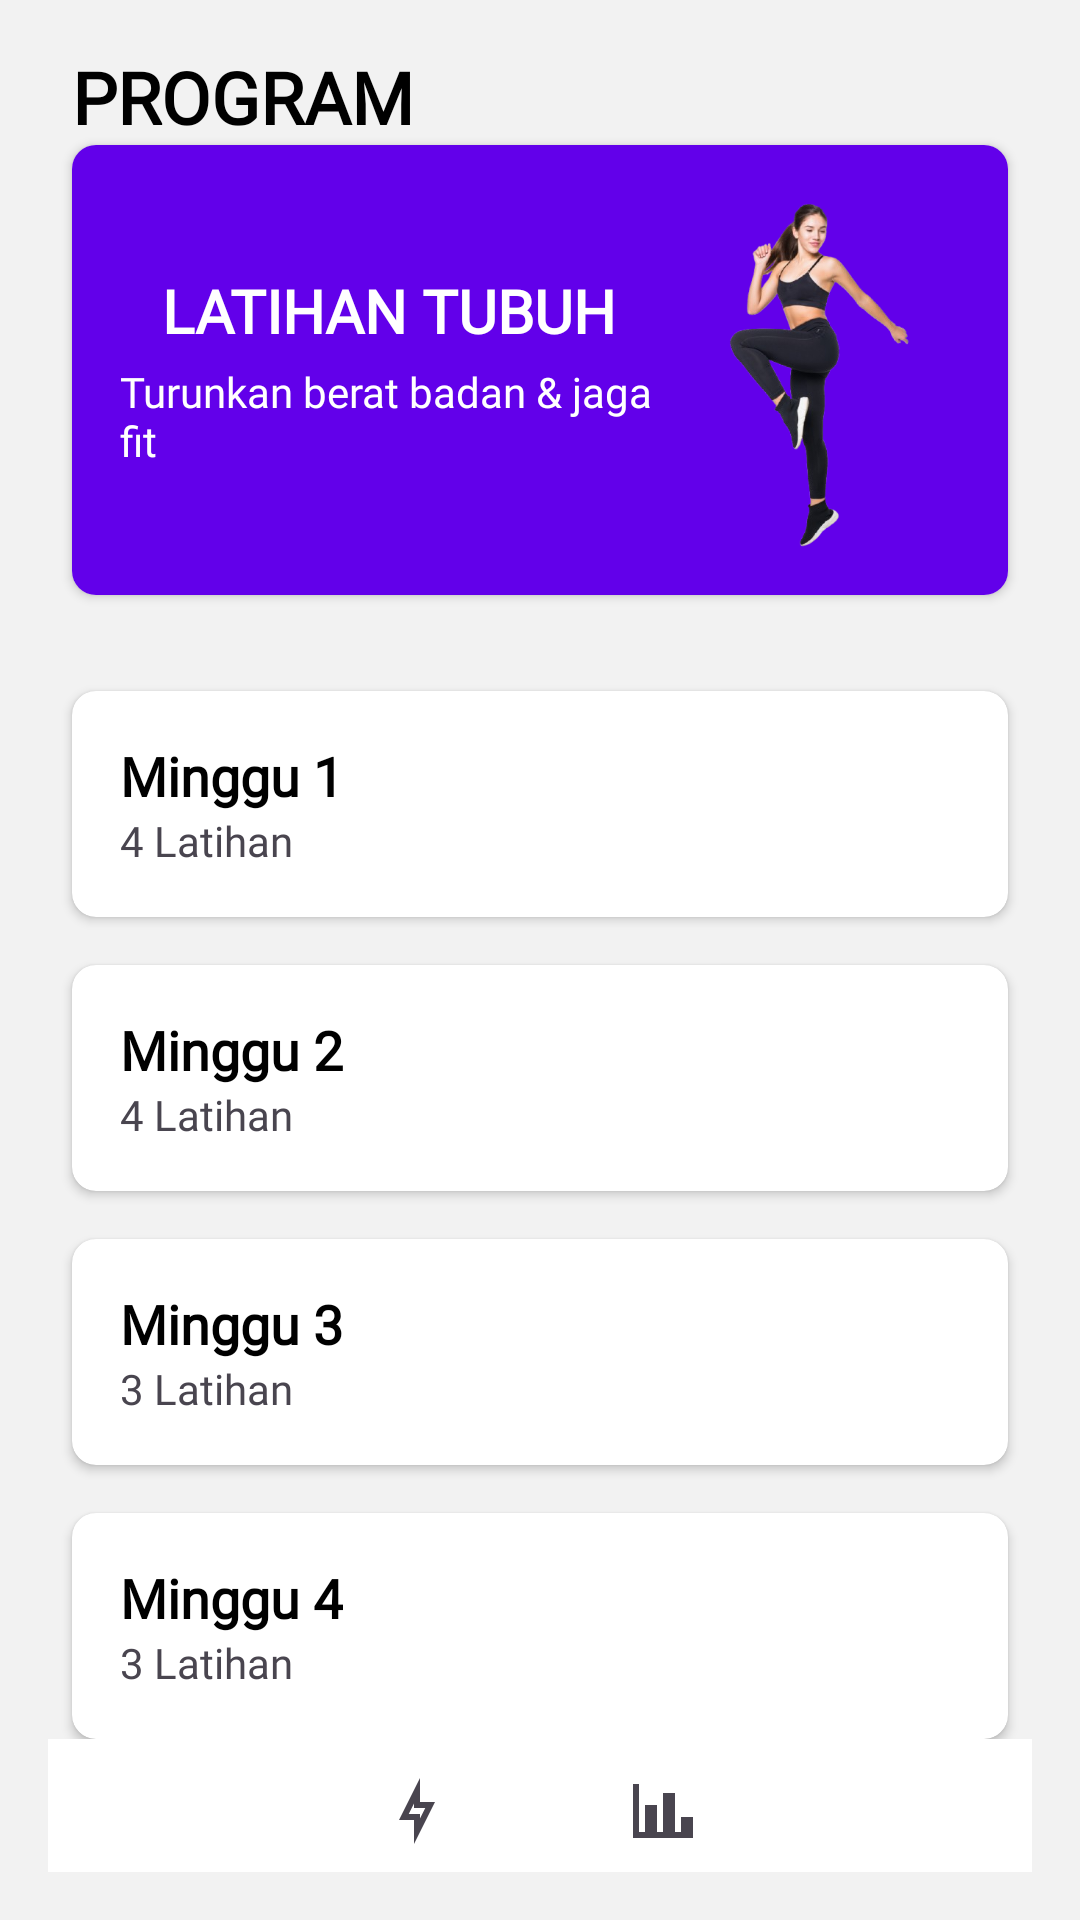

Write the Android layout XML for this screen, with the resource values it uses.
<!-- AndroidManifest.xml: application theme Theme.UTSAplikasiDiet -->
<!-- res/layout/olahraga.xml -->
<?xml version="1.0" encoding="utf-8"?>
<LinearLayout
    xmlns:android="http://schemas.android.com/apk/res/android"
    xmlns:app="http://schemas.android.com/apk/res-auto"
    android:layout_width="match_parent"
    android:layout_height="wrap_content"
    android:orientation="vertical"
    android:id="@+id/olahraga"
    android:background="#f2f2f2"
    android:padding="16dp">

    
    <TextView
        android:id="@+id/headerProgram"
        android:layout_width="wrap_content"
        android:layout_height="wrap_content"
        android:text="PROGRAM"
        android:textColor="#000"
        android:fontFamily="@font/poppins_bold"
        android:layout_marginHorizontal="8dp"
        android:textSize="24sp"
        android:textStyle="bold"
        android:layout_gravity="start" />

    <androidx.cardview.widget.CardView
        android:layout_width="match_parent"
        android:layout_height="150dp"
        android:layout_marginBottom="16dp"
        android:layout_marginHorizontal="8dp"
        app:cardCornerRadius="8dp"
        android:elevation="4dp">

        <LinearLayout
            android:layout_width="match_parent"
            android:layout_height="match_parent"
            android:orientation="horizontal"
            android:background="#6200EA"
            android:padding="16dp">

            
            <LinearLayout
                android:layout_width="0dp"
                android:gravity="center"
                android:layout_height="match_parent"
                android:layout_weight="2"
                android:orientation="vertical">

                <TextView
                    android:layout_width="wrap_content"
                    android:layout_height="wrap_content"
                    android:fontFamily="@font/poppins_bold"
                    android:text="LATIHAN TUBUH"
                    android:textSize="20sp"
                    android:textStyle="bold"
                    android:textColor="#FFFFFF" />

                <TextView
                    android:layout_width="wrap_content"
                    android:layout_height="wrap_content"
                    android:text="Turunkan berat badan &amp; jaga fit"
                    android:textSize="14sp"
                    android:fontFamily="@font/poppins_regular"
                    android:textColor="#FFFFFF"
                    android:layout_marginTop="4dp" />
            </LinearLayout>

            
            <ImageView
                android:layout_width="100dp"
                android:layout_height="match_parent"
                android:src="@drawable/female"
                android:scaleType="centerCrop" />
        </LinearLayout>
    </androidx.cardview.widget.CardView>

    
    <androidx.cardview.widget.CardView
        android:layout_width="match_parent"
        android:layout_height="wrap_content"
        android:layout_marginHorizontal="8dp"
        android:layout_marginTop="16dp"
        android:elevation="4dp"
        app:cardCornerRadius="8dp">

        <LinearLayout
            android:layout_width="match_parent"
            android:layout_height="wrap_content"
            android:orientation="vertical"
            android:padding="16dp">

            <TextView
                android:id="@+id/programMinggu1"
                android:layout_width="wrap_content"
                android:layout_height="wrap_content"
                android:fontFamily="@font/poppins_bold"
                android:text="Minggu 1"
                android:textColor="#000"
                android:textSize="18sp"
                android:textStyle="bold" />

            <TextView
                android:layout_width="wrap_content"
                android:layout_height="wrap_content"
                android:fontFamily="@font/poppins_regular"
                android:text="4 Latihan"
                android:textSize="14sp" />

        </LinearLayout>
    </androidx.cardview.widget.CardView>

    
    <androidx.cardview.widget.CardView
        android:layout_width="match_parent"
        android:layout_height="wrap_content"
        android:layout_marginHorizontal="8dp"
        android:layout_marginTop="16dp"
        android:elevation="4dp"
        app:cardCornerRadius="8dp">

        <LinearLayout
            android:layout_width="match_parent"
            android:layout_height="wrap_content"
            android:orientation="vertical"
            android:padding="16dp">

            <TextView
                android:id="@+id/programMinggu2"
                android:layout_width="wrap_content"
                android:layout_height="wrap_content"
                android:text="Minggu 2"
                android:textColor="#000"
                android:fontFamily="@font/poppins_bold"
                android:textSize="18sp"
                android:textStyle="bold" />

            <TextView
                android:layout_width="wrap_content"
                android:layout_height="wrap_content"
                android:text="4 Latihan"
                android:fontFamily="@font/poppins_regular"
                android:textSize="14sp" />

        </LinearLayout>
    </androidx.cardview.widget.CardView>

    
    <androidx.cardview.widget.CardView
        android:layout_width="match_parent"
        android:layout_height="wrap_content"
        android:layout_marginTop="16dp"
        android:layout_marginHorizontal="8dp"
        android:elevation="4dp"
        app:cardCornerRadius="8dp">

        <LinearLayout
            android:layout_width="match_parent"
            android:layout_height="wrap_content"
            android:orientation="vertical"
            android:padding="16dp">

            <TextView
                android:id="@+id/programMinggu3"
                android:layout_width="wrap_content"
                android:layout_height="wrap_content"
                android:text="Minggu 3"
                android:textColor="#000"
                android:fontFamily="@font/poppins_bold"
                android:textSize="18sp"
                android:textStyle="bold" />

            <TextView
                android:layout_width="wrap_content"
                android:layout_height="wrap_content"
                android:text="3 Latihan"
                android:fontFamily="@font/poppins_regular"
                android:textSize="14sp" />

        </LinearLayout>
    </androidx.cardview.widget.CardView>

    
    <androidx.cardview.widget.CardView
        android:layout_width="match_parent"
        android:layout_height="wrap_content"
        android:layout_marginTop="16dp"
        android:layout_marginHorizontal="8dp"
        android:elevation="4dp"
        app:cardCornerRadius="8dp">

        <LinearLayout
            android:layout_width="match_parent"
            android:layout_height="wrap_content"
            android:orientation="vertical"
            android:padding="16dp">

            <TextView
                android:id="@+id/programMinggu4"
                android:layout_width="wrap_content"
                android:layout_height="wrap_content"
                android:text="Minggu 4"
                android:textColor="#000"
                android:fontFamily="@font/poppins_bold"
                android:textSize="18sp"
                android:textStyle="bold" />

            <TextView
                android:layout_width="wrap_content"
                android:layout_height="wrap_content"
                android:text="3 Latihan"
                android:fontFamily="@font/poppins_regular"
                android:textSize="14sp" />

        </LinearLayout>
    </androidx.cardview.widget.CardView>

    <View
        android:layout_width="match_parent"
        android:layout_height="0dp"
        android:layout_weight="1"/>

    <com.google.android.material.bottomnavigation.BottomNavigationView
        android:id="@+id/bottom_navigation"
        android:layout_width="match_parent"
        android:layout_height="wrap_content"
        android:layout_gravity="bottom"
        android:background="#fff"
        app:menu="@menu/bottom_nav_menu"
        app:labelVisibilityMode="labeled"/>

</LinearLayout>
<!-- resources referenced by this layout -->
<resources>
  <!-- drawable female: png bitmap (drawable, 86885 bytes) -->
  <style name="Theme.UTSAplikasiDiet" parent="Base.Theme.UTSAplikasiDiet" />
  <style name="Base.Theme.UTSAplikasiDiet" parent="Theme.Material3.DayNight.NoActionBar">
          
          
      </style>
</resources>
